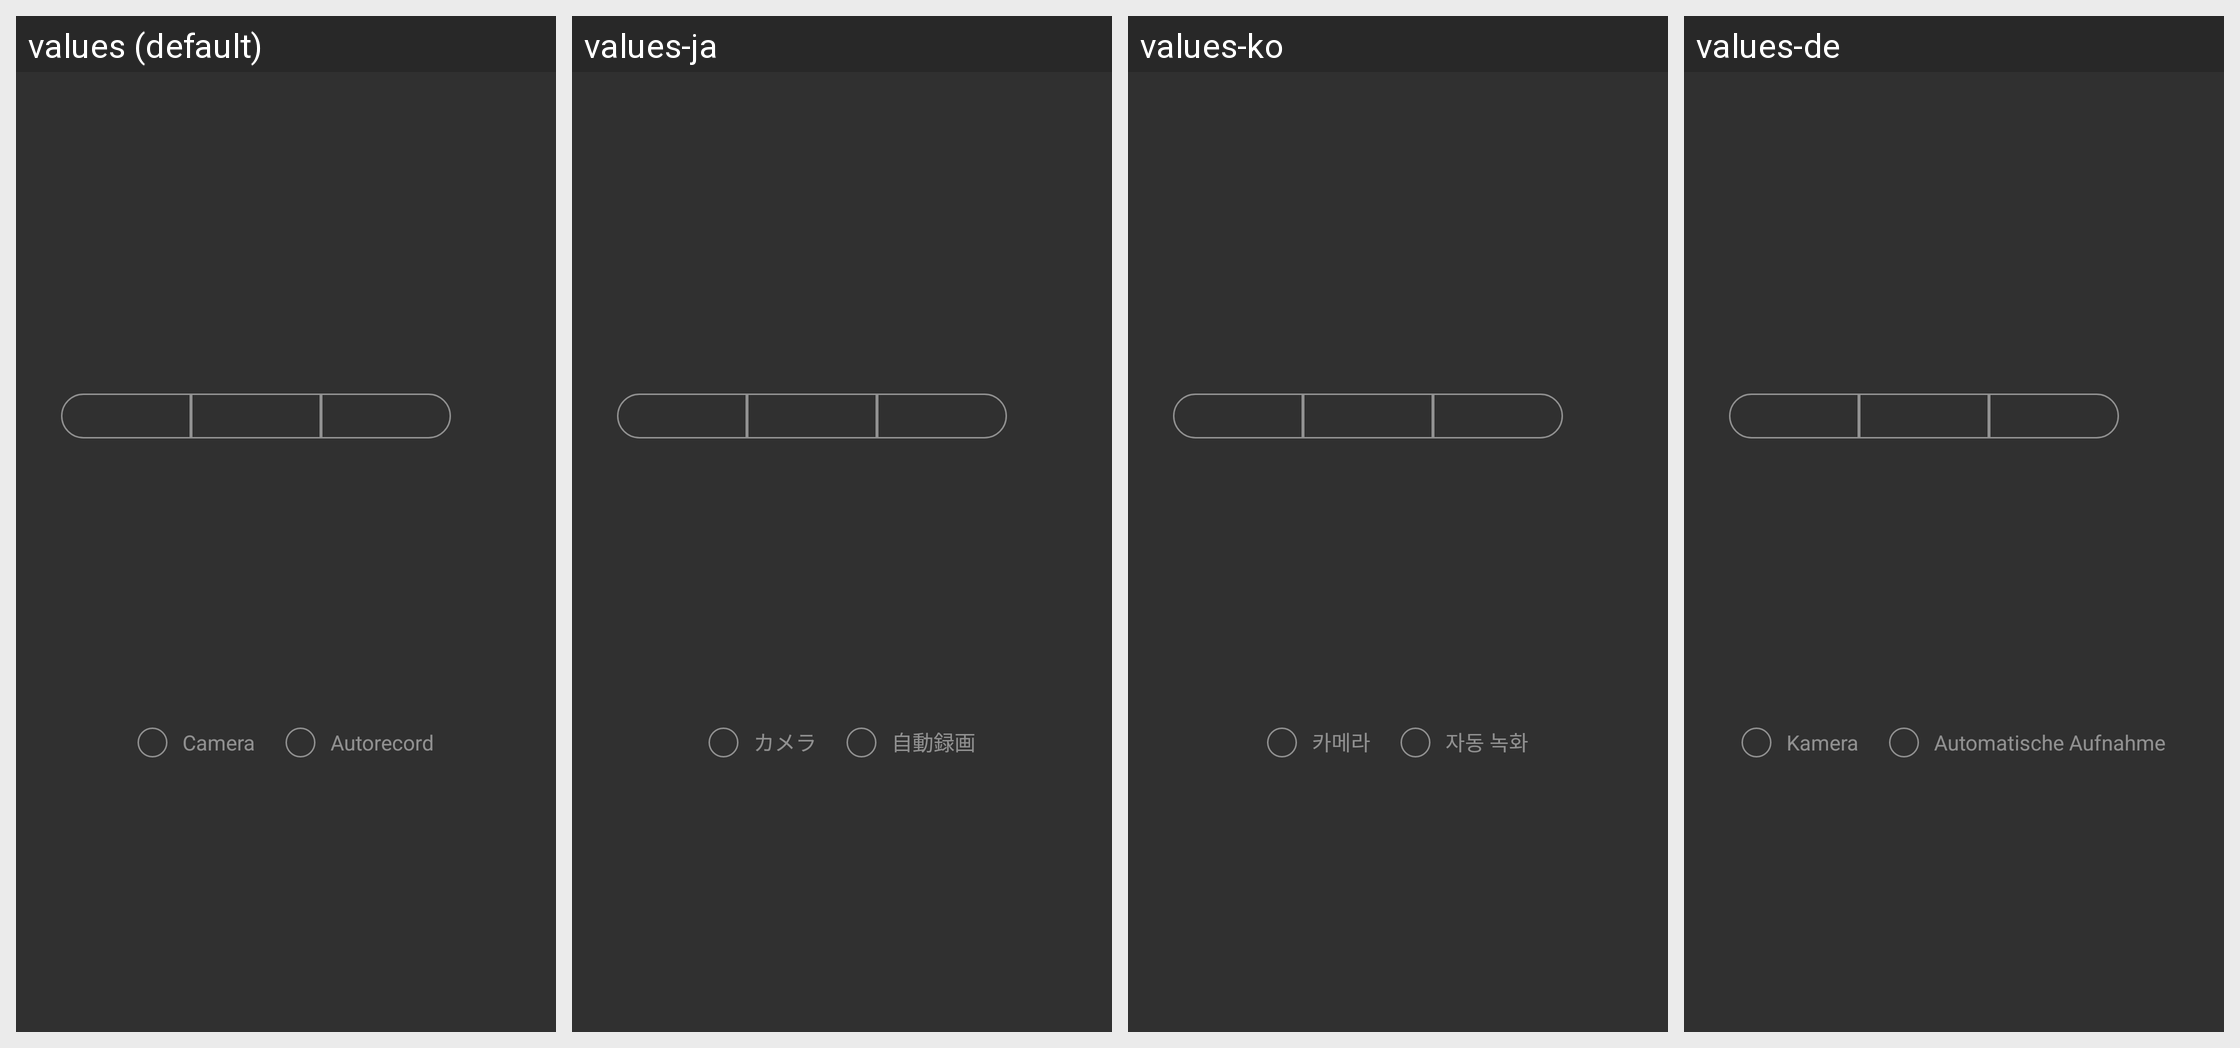

Locale-by-locale string values for the Android screen shown in this grid:
Android screen res/layout/joysticks_settings_layout.xml rendered under 4 locales, left to right: values (default), values-ja, values-ko, values-de. Device: Nexus 5 (rendered at 1080×1920; each locale shown at half size, 540×960, under a caption strip naming it); theme AppTheme.
Other locales in the repository, not shown: values-af, values-am, values-ar, values-az-rAZ, values-bg, values-bn-rBD, values-ca, values-cs, values-da, values-el, values-en-rGB, values-es, values-es-rUS, values-et-rEE, values-eu-rES, values-fa, values-fi, values-fr, values-fr-rCA, values-gl-rES, values-gu-rIN, values-hi, values-hr, values-hu, values-hy-rAM, values-in, values-is-rIS, values-it, values-iw, values-ka-rGE, values-kk-rKZ, values-km-rKH, values-kn-rIN, values-ky-rKG, values-lo-rLA, values-lt, values-lv, values-mk-rMK, values-ml-rIN, values-mn-rMN, values-mr-rIN, values-ms-rMY, values-my-rMM, values-nb, values-ne-rNP, values-nl, values-pa-rIN, values-pl, values-pt, values-pt-rBR, values-pt-rPT, values-ro, values-ru, values-si-rLK, values-sk, values-sl, values-sq-rAL, values-sr, values-sv, values-sw, values-ta-rIN, values-te-rIN, values-th, values-tl, values-tr, values-uk, values-ur-rPK, values-uz-rUZ, values-vi, values-zh-rCN, values-zh-rHK, values-zh-rTW, values-zu.
Strings drawn on this screen, with the default value and each locale's value (text and hints the layout hard-codes, and strings that could not be matched under every locale, appear in the picture but are not listed):

piloting_settings_camera
  values: Camera
  values-ja: カメラ
  values-ko: 카메라
  values-de: Kamera

piloting_settings_camera_autorecord
  values: Autorecord
  values-ja: 自動録画
  values-ko: 자동 녹화
  values-de: Automatische Aufnahme
